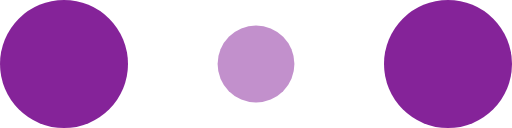
t = 0.00 s
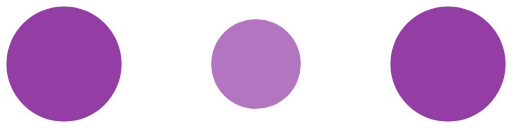
t = 0.10 s
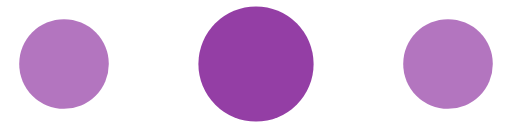
t = 0.30 s
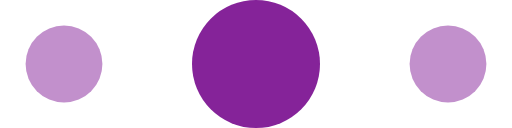
t = 0.40 s
t = 0.50 s: frame unchanged from t = 0.30 s, image omitted
t = 0.70 s: frame unchanged from t = 0.10 s, image omitted

The animated SVG that drew these frames (rendered in a browser with its animation timeline set to each time). Animation: 6 SMIL elements (animate=6); one cycle of 0.80 s, repeats indefinitely.

<!-- By Sam Herbert (@sherb), for everyone. More @ http://goo.gl/7AJzbL -->
<svg width="100" height="20" viewBox="0 0 120 30" xmlns="http://www.w3.org/2000/svg" fill="#852399">
    <circle cx="15" cy="15" r="15">
        <animate attributeName="r" from="15" to="15"
                 begin="0s" dur="0.8s"
                 values="15;9;15" calcMode="linear"
                 repeatCount="indefinite" />
        <animate attributeName="fill-opacity" from="1" to="1"
                 begin="0s" dur="0.8s"
                 values="1;.5;1" calcMode="linear"
                 repeatCount="indefinite" />
    </circle>
    <circle cx="60" cy="15" r="9" fill-opacity="0.3">
        <animate attributeName="r" from="9" to="9"
                 begin="0s" dur="0.8s"
                 values="9;15;9" calcMode="linear"
                 repeatCount="indefinite" />
        <animate attributeName="fill-opacity" from="0.5" to="0.5"
                 begin="0s" dur="0.8s"
                 values=".5;1;.5" calcMode="linear"
                 repeatCount="indefinite" />
    </circle>
    <circle cx="105" cy="15" r="15">
        <animate attributeName="r" from="15" to="15"
                 begin="0s" dur="0.8s"
                 values="15;9;15" calcMode="linear"
                 repeatCount="indefinite" />
        <animate attributeName="fill-opacity" from="1" to="1"
                 begin="0s" dur="0.8s"
                 values="1;.5;1" calcMode="linear"
                 repeatCount="indefinite" />
    </circle>
</svg>
